Run: headless pygame with SDL's dummy video driver; simulated clock (each Clock.tick advances the game by its frame time, no real sleeping); random seed 0; keys injected as events and as key.get_pressed() state; mouse plan: one left click at the window centre at the start of phase 2, then a move to the lower-right quarter at the start of phase 3.
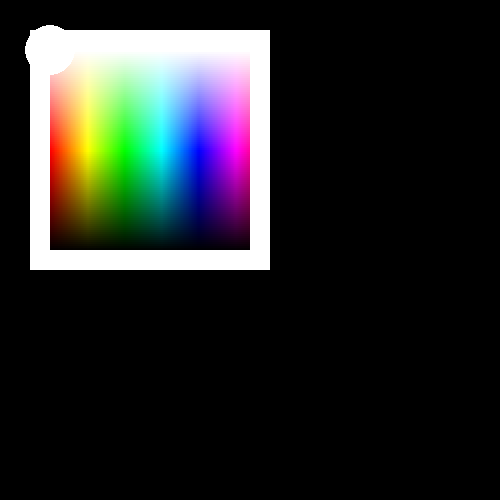
Frame 1 of 4 · flips 1–60 · no input
Frame 2 of 4 · flips 61–180 · clicked the window centre · tapped SPACE, RETURN · held RIGHT (→), D · screen unchanged from frame 1, image omitted
Frame 3 of 4 · flips 181–300 · moved the mouse to the lower-right quarter · held DOWN (↓), S · screen unchanged from frame 2, image omitted
Frame 4 of 4 · flips 301–420 · held LEFT (←), A, UP (↑), W · screen unchanged from frame 3, image omitted

The pygame program that drew these frames:

import pygame

# Thanks to https://stackoverflow.com/questions/73517832/how-to-make-an-color-picker-in-pygame :)

class ColourPicker:
    def __init__(self, x, y, border=5, w=100, h=None):
        self.pwidth = w
        self.pheight = h or w
        self.rect = pygame.Rect(x-border, y-border, self.pwidth+border*2, self.pheight+border*2)
        self.imrect = pygame.Rect(x, y, self.pwidth, self.pheight)
        self.border = border
        self.image = pygame.Surface((self.pwidth, self.pheight))
        self.image.fill((255, 255, 255))
        for i in range(self.pwidth):
            for j in range(self.pheight):
                try:
                    colour = pygame.Color(0)
                    colour.hsla = (int((360/self.pwidth)*i/2*(360/self.pwidth)), 100, 100-int((100/self.pheight)*j*2*(100/self.pheight)), 100)
                    pygame.draw.rect(self.image, colour, (i, j, 1, 1))
                except: pass
        self.p = (0, 0)

    def get_colour(self):
        colour = pygame.Color(0)
        colour.hsla = (int((360/self.pwidth)*self.pwidth*self.p[0]), 100, 100-int(100*self.p[1]), 100)
        return colour

    def update(self):
        mouse_buttons = pygame.mouse.get_pressed()
        mouse_pos = pygame.mouse.get_pos()
        if mouse_buttons[0] and self.imrect.collidepoint(mouse_pos):
            self.p = ((mouse_pos[0] - self.imrect.left) / self.pwidth, (mouse_pos[1] - self.imrect.top) / self.pheight)
            self.p = ((max(0, min(self.p[0], 1))), (max(0, min(self.p[1], 1))))

    def draw(self, surf):
        surf.fill((255, 255, 255), self.rect)
        surf.blit(self.image, self.imrect)
        center = self.imrect.left + self.p[0] * self.pwidth, self.imrect.top + self.p[1] * self.pheight
        pygame.draw.circle(surf, self.get_colour(), center, 25)

if __name__ == '__main__':
    pygame.init()
    window = pygame.display.set_mode((500, 500))
    clock = pygame.time.Clock()

    cp = ColourPicker(50, 50, 20, 200)

    run = True
    while run:
        clock.tick(100)
        for event in pygame.event.get():
            if event.type == pygame.QUIT:
                run = False 

        cp.update()

        window.fill(0)
        cp.draw(window)
        pygame.display.flip()
        
    pygame.quit()
    exit()
